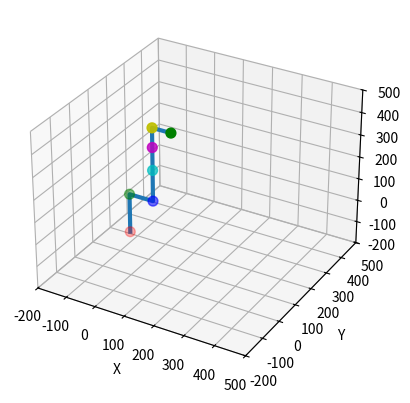

Python code for this plot:
# -*- coding: utf-8 -*-
"""
Created on Sun May 14 17:17:51 2023

@author: 18268
"""

#MDH方法
import sympy as sy
import numpy as np
import math
from math import atan2

#MDH参数
alpha=[0,np.pi/2,0,np.pi,-np.pi/2,np.pi/2]
a=[0,0,136.35,100,0,0]
offset=[np.pi/2,np.pi/2,0,np.pi/2,0,0]
d=[170.46,80,0,0,-85,-62.4]

def MTi(alpha,a,d,theta,DHtype="MDH"):

    #x轴变化阵，右手系，顺针旋负方向
    Rx=sy.Matrix([
       [1, 0,        0,        0],
       [0, sy.cos(alpha), -sy.sin(alpha), 0],
       [0, sy.sin(alpha), sy.cos(alpha),  0],
       [0, 0,        0,         1]
        ])
    #沿着x轴平移，有方向
    Tx=sy.Matrix([
       [1, 0, 0,  a],
       [0, 1, 0,  0],
       [0, 0,1,   0],
       [0, 0,0,   1]
        ])
    #z轴旋转阵，右手系，顺针旋负方向
    Rz=sy.Matrix([
       [sy.cos(theta),  -sy.sin(theta),   0,  0],
       [sy.sin(theta), sy.cos(theta),   0,  0],
       [0,             0,            1,  0],
       [0,             0,            0,  1]
        ])
    #沿着z轴平移，有方向
    Tz=sy.Matrix([
       [1, 0, 0,  0],
       [0, 1, 0,  0],
       [0, 0,1,   d],
       [0, 0,0,   1]
        ])

    #print("MDH——TR",Rx@Tx@Rz@Tz)
    return Rx@Tx@Rz@Tz

def Aiv(alpha,a,d,offset,thetas=[0,0,0,0,0,0],Tnum=6):
    """
    依次右乘，推导出机械臂位姿矩阵
    """
    print("theta:",thetas)
    
    for i in range(Tnum):
        print("tnumi",offset[i]+thetas[i])
        Ti=MTi(alpha[i],a[i],d[i],offset[i]+thetas[i])
        if i==0:
            Ai=Ti
        else:
            Ai=Ai@Ti
    return Ai
#机械臂位姿矩阵如下
A06= Aiv(alpha,a,d,offset)  
#print("位姿矩阵：",A06)

from mpl_toolkits.mplot3d import Axes3D
import matplotlib.pyplot as plt
from matplotlib import cm,animation
def DoARM(alpha,a,d,offset,thetas=[0,0,0,0,0,0]):
    X=[0]
    Y=[0]
    Z=[0]
    for i in range(6): 
        A0i=Aiv(alpha,a,d,offset,thetas,Tnum=i+1)
        #print("A",i,":",A0i)
        X.append(A0i[:3, 3][0])
        Y.append(A0i[:3, 3][1])
        Z.append(A0i[:3, 3][2])
    return X,Y,Z
# Plot the arm segments
fig = plt.figure()
ax = fig.add_subplot(111, projection='3d')

X,Y,Z=DoARM(alpha,a,d,offset)
an=ax.scatter(X,Y,Z, c=['r', 'g', 'b', 'c', 'm', 'y','g'], s=50)
links,=ax.plot(X, Y,Z,'-',linewidth=3.0)
ax.set_xlim3d(-200, 500)
ax.set_ylim3d(-200, 500)
ax.set_zlim3d(-200, 500)
# Set the axis labels
ax.set_xlabel('X')
ax.set_ylabel('Y')
ax.set_zlabel('Z')

# Show the plot
# plt.show()
ii=0
jj=0
def update_point(aa):
    global ii ,an,jj  
    ii=ii+1
    if ii>=180:
        ii=0
        jj=0
    if ii>=90:
        jj=180-ii
    else:
        jj=jj+1
    
    X,Y,Z=DoARM(alpha,a,d,offset,thetas=[jj/180*np.pi,0,jj/180*np.pi,jj/180*np.pi,jj/180*np.pi,0])
    X=np.array(X)
    Y=np.array(Y)
    Z=np.array(Z)
    links.set_data(X, Y)
    links.set_3d_properties(Z, 'z')
    an.remove()
    an=ax.scatter(X, Y,Z, c=['r', 'g', 'b', 'c', 'm', 'y','g'], s=50)
    
    

ani=animation.FuncAnimation(fig, update_point,interval=10, fargs=())
